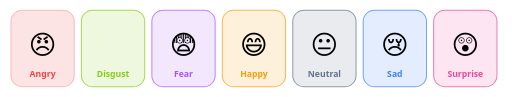
t = 0.00 s
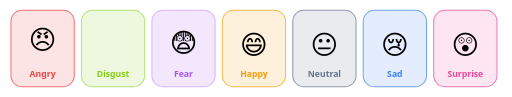
t = 0.88 s
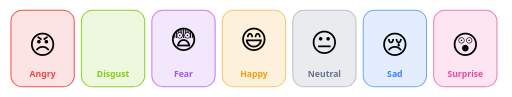
t = 1.58 s
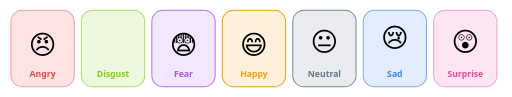
t = 2.45 s
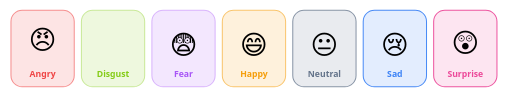
t = 3.33 s
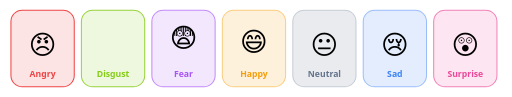
t = 4.20 s

The animated SVG that drew these frames (rendered in a browser with its animation timeline set to each time). Animation: 14 SMIL elements (animate=7,animateTransform=7); one cycle of 4.90 s, repeats indefinitely.

<svg xmlns="http://www.w3.org/2000/svg" width="1000" height="190" viewBox="0 0 1000 190" role="img" aria-label="The 7 emotions">
  <g transform="translate(20,20)">
    <rect width="124" height="150" rx="22" fill="#ef4444" opacity="0.14"/>
    <rect width="124" height="150" rx="22" fill="none" stroke="#ef4444" stroke-width="2" opacity="0.7">
      <animate attributeName="opacity" values="0.3;1;0.3" dur="2.8s" begin="0.0s" repeatCount="indefinite"/></rect>
    <text x="62" y="85" text-anchor="middle" font-size="52">😠
      <animateTransform attributeName="transform" type="translate" values="0,0;0,-12;0,0;0,0" keyTimes="0;0.25;0.5;1" dur="2.8s" begin="0.0s" repeatCount="indefinite"/></text>
    <text x="62" y="130" text-anchor="middle" font-family="'Segoe UI', Ubuntu, Arial, sans-serif" font-size="17" font-weight="700" fill="#ef4444">Angry</text>
  </g>
  <g transform="translate(158,20)">
    <rect width="124" height="150" rx="22" fill="#84cc16" opacity="0.14"/>
    <rect width="124" height="150" rx="22" fill="none" stroke="#84cc16" stroke-width="2" opacity="0.7">
      <animate attributeName="opacity" values="0.3;1;0.3" dur="2.8s" begin="0.35s" repeatCount="indefinite"/></rect>
    <text x="62" y="85" text-anchor="middle" font-size="52">🤢
      <animateTransform attributeName="transform" type="translate" values="0,0;0,-12;0,0;0,0" keyTimes="0;0.25;0.5;1" dur="2.8s" begin="0.35s" repeatCount="indefinite"/></text>
    <text x="62" y="130" text-anchor="middle" font-family="'Segoe UI', Ubuntu, Arial, sans-serif" font-size="17" font-weight="700" fill="#84cc16">Disgust</text>
  </g>
  <g transform="translate(296,20)">
    <rect width="124" height="150" rx="22" fill="#a855f7" opacity="0.14"/>
    <rect width="124" height="150" rx="22" fill="none" stroke="#a855f7" stroke-width="2" opacity="0.7">
      <animate attributeName="opacity" values="0.3;1;0.3" dur="2.8s" begin="0.7s" repeatCount="indefinite"/></rect>
    <text x="62" y="85" text-anchor="middle" font-size="52">😨
      <animateTransform attributeName="transform" type="translate" values="0,0;0,-12;0,0;0,0" keyTimes="0;0.25;0.5;1" dur="2.8s" begin="0.7s" repeatCount="indefinite"/></text>
    <text x="62" y="130" text-anchor="middle" font-family="'Segoe UI', Ubuntu, Arial, sans-serif" font-size="17" font-weight="700" fill="#a855f7">Fear</text>
  </g>
  <g transform="translate(434,20)">
    <rect width="124" height="150" rx="22" fill="#f59e0b" opacity="0.14"/>
    <rect width="124" height="150" rx="22" fill="none" stroke="#f59e0b" stroke-width="2" opacity="0.7">
      <animate attributeName="opacity" values="0.3;1;0.3" dur="2.8s" begin="1.0499999999999998s" repeatCount="indefinite"/></rect>
    <text x="62" y="85" text-anchor="middle" font-size="52">😄
      <animateTransform attributeName="transform" type="translate" values="0,0;0,-12;0,0;0,0" keyTimes="0;0.25;0.5;1" dur="2.8s" begin="1.0499999999999998s" repeatCount="indefinite"/></text>
    <text x="62" y="130" text-anchor="middle" font-family="'Segoe UI', Ubuntu, Arial, sans-serif" font-size="17" font-weight="700" fill="#f59e0b">Happy</text>
  </g>
  <g transform="translate(572,20)">
    <rect width="124" height="150" rx="22" fill="#64748b" opacity="0.14"/>
    <rect width="124" height="150" rx="22" fill="none" stroke="#64748b" stroke-width="2" opacity="0.7">
      <animate attributeName="opacity" values="0.3;1;0.3" dur="2.8s" begin="1.4s" repeatCount="indefinite"/></rect>
    <text x="62" y="85" text-anchor="middle" font-size="52">😐
      <animateTransform attributeName="transform" type="translate" values="0,0;0,-12;0,0;0,0" keyTimes="0;0.25;0.5;1" dur="2.8s" begin="1.4s" repeatCount="indefinite"/></text>
    <text x="62" y="130" text-anchor="middle" font-family="'Segoe UI', Ubuntu, Arial, sans-serif" font-size="17" font-weight="700" fill="#64748b">Neutral</text>
  </g>
  <g transform="translate(710,20)">
    <rect width="124" height="150" rx="22" fill="#3b82f6" opacity="0.14"/>
    <rect width="124" height="150" rx="22" fill="none" stroke="#3b82f6" stroke-width="2" opacity="0.7">
      <animate attributeName="opacity" values="0.3;1;0.3" dur="2.8s" begin="1.75s" repeatCount="indefinite"/></rect>
    <text x="62" y="85" text-anchor="middle" font-size="52">😢
      <animateTransform attributeName="transform" type="translate" values="0,0;0,-12;0,0;0,0" keyTimes="0;0.25;0.5;1" dur="2.8s" begin="1.75s" repeatCount="indefinite"/></text>
    <text x="62" y="130" text-anchor="middle" font-family="'Segoe UI', Ubuntu, Arial, sans-serif" font-size="17" font-weight="700" fill="#3b82f6">Sad</text>
  </g>
  <g transform="translate(848,20)">
    <rect width="124" height="150" rx="22" fill="#ec4899" opacity="0.14"/>
    <rect width="124" height="150" rx="22" fill="none" stroke="#ec4899" stroke-width="2" opacity="0.7">
      <animate attributeName="opacity" values="0.3;1;0.3" dur="2.8s" begin="2.0999999999999996s" repeatCount="indefinite"/></rect>
    <text x="62" y="85" text-anchor="middle" font-size="52">😲
      <animateTransform attributeName="transform" type="translate" values="0,0;0,-12;0,0;0,0" keyTimes="0;0.25;0.5;1" dur="2.8s" begin="2.0999999999999996s" repeatCount="indefinite"/></text>
    <text x="62" y="130" text-anchor="middle" font-family="'Segoe UI', Ubuntu, Arial, sans-serif" font-size="17" font-weight="700" fill="#ec4899">Surprise</text>
  </g>
</svg>
